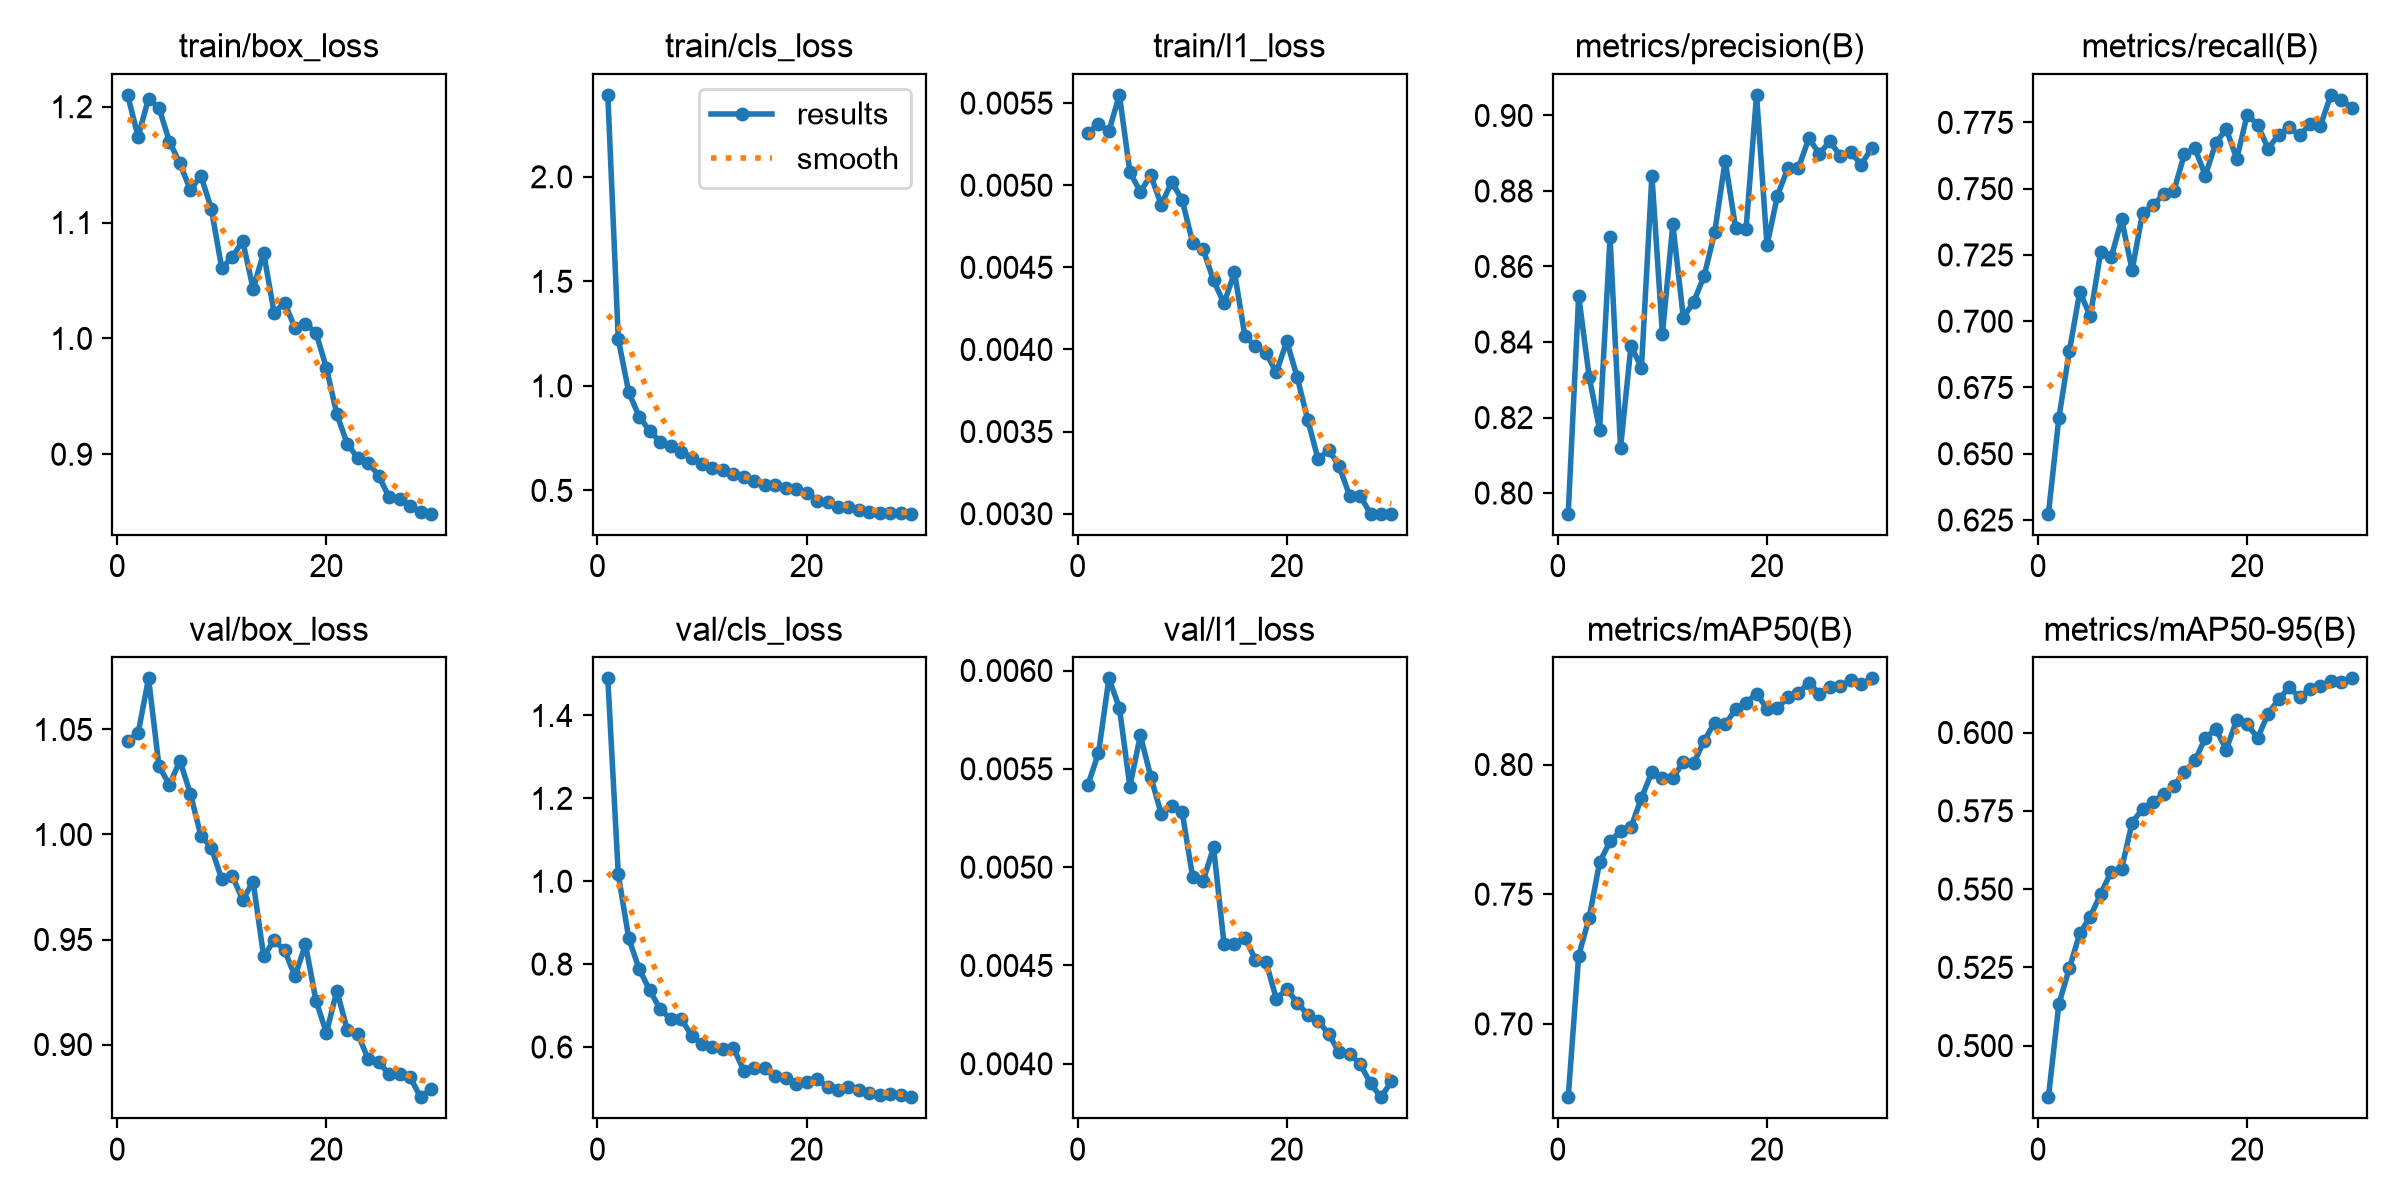

Data behind this chart, as committed beside it:
epoch, time, train/box_loss, train/cls_loss, train/l1_loss, metrics/precision(B), metrics/recall(B), metrics/mAP50(B), metrics/mAP50-95(B), val/box_loss, val/cls_loss, val/l1_loss, lr/pg0, lr/pg1, lr/pg2
1, 146.4, 1.21, 2.392, 0.00532, 0.7945, 0.6274, 0.6717, 0.4835, 1.045, 1.489, 0.00542, 0.000207, 0.000207, 0.000207
2, 293.5, 1.174, 1.224, 0.00537, 0.8522, 0.6636, 0.7264, 0.5133, 1.048, 1.017, 0.00558, 0.0004017, 0.0004017, 0.0004017
3, 441.8, 1.207, 0.9691, 0.00533, 0.8308, 0.6887, 0.7409, 0.5247, 1.074, 0.8621, 0.00596, 0.0005825, 0.0005825, 0.0005825
4, 589.4, 1.199, 0.8533, 0.00555, 0.8167, 0.7112, 0.7623, 0.5359, 1.032, 0.7877, 0.00581, 0.0005631, 0.0005631, 0.0005631
5, 742.4, 1.17, 0.7845, 0.00508, 0.8678, 0.7018, 0.7704, 0.5412, 1.024, 0.7374, 0.00541, 0.0005425, 0.0005425, 0.0005425
6, 891.4, 1.151, 0.7331, 0.00496, 0.8119, 0.7262, 0.7743, 0.5485, 1.035, 0.6915, 0.00567, 0.0005219, 0.0005219, 0.0005219
7, 1040, 1.128, 0.7111, 0.00506, 0.839, 0.7241, 0.7759, 0.5556, 1.019, 0.6676, 0.00546, 0.0005012, 0.0005012, 0.0005012
8, 1188, 1.141, 0.6858, 0.00488, 0.8332, 0.7384, 0.7871, 0.5566, 0.9995, 0.6687, 0.00527, 0.0004806, 0.0004806, 0.0004806
9, 1337, 1.112, 0.6528, 0.00502, 0.8841, 0.7193, 0.7971, 0.5712, 0.9937, 0.6278, 0.00531, 0.00046, 0.00046, 0.00046
10, 1486, 1.06, 0.6265, 0.00491, 0.8421, 0.7409, 0.7946, 0.5757, 0.9787, 0.6069, 0.00528, 0.0004394, 0.0004394, 0.0004394
11, 1637, 1.07, 0.6058, 0.00465, 0.8711, 0.7437, 0.7947, 0.5779, 0.9803, 0.6007, 0.00495, 0.0004188, 0.0004188, 0.0004188
12, 1786, 1.084, 0.5989, 0.00461, 0.8465, 0.7479, 0.801, 0.5804, 0.9689, 0.5957, 0.00493, 0.0003981, 0.0003981, 0.0003981
13, 1936, 1.043, 0.5801, 0.00442, 0.8506, 0.7492, 0.8005, 0.5831, 0.9775, 0.5981, 0.0051, 0.0003775, 0.0003775, 0.0003775
14, 2086, 1.074, 0.5658, 0.00428, 0.8576, 0.7631, 0.8093, 0.5874, 0.942, 0.5426, 0.00461, 0.0003569, 0.0003569, 0.0003569
15, 2237, 1.022, 0.5443, 0.00447, 0.869, 0.7652, 0.8162, 0.5911, 0.9496, 0.5484, 0.00461, 0.0003363, 0.0003363, 0.0003363
16, 2716, 1.031, 0.5275, 0.00408, 0.888, 0.755, 0.8155, 0.5983, 0.9449, 0.5484, 0.00464, 0.0003156, 0.0003156, 0.0003156
17, 2843, 1.009, 0.5239, 0.00402, 0.8703, 0.7673, 0.8213, 0.601, 0.9325, 0.5293, 0.00453, 0.000295, 0.000295, 0.000295
18, 2985, 1.013, 0.5107, 0.00398, 0.87, 0.7725, 0.8238, 0.5946, 0.9476, 0.526, 0.00452, 0.0002744, 0.0002744, 0.0002744
19, 3131, 1.005, 0.5084, 0.00386, 0.9054, 0.7613, 0.8274, 0.6041, 0.921, 0.5101, 0.00433, 0.0002538, 0.0002538, 0.0002538
20, 3279, 0.9746, 0.4886, 0.00405, 0.8656, 0.7779, 0.8216, 0.6026, 0.9055, 0.5148, 0.00438, 0.0002331, 0.0002331, 0.0002331
21, 3427, 0.9343, 0.4504, 0.00383, 0.8788, 0.7741, 0.8217, 0.5983, 0.9256, 0.5233, 0.00431, 0.0002125, 0.0002125, 0.0002125
22, 3579, 0.9088, 0.4424, 0.00357, 0.8861, 0.7651, 0.8259, 0.606, 0.9069, 0.5031, 0.00425, 0.0001919, 0.0001919, 0.0001919
23, 3732, 0.8967, 0.4196, 0.00333, 0.8861, 0.7704, 0.8277, 0.6106, 0.905, 0.4965, 0.00422, 0.0001712, 0.0001712, 0.0001712
24, 3881, 0.8928, 0.419, 0.00339, 0.894, 0.7731, 0.8315, 0.6144, 0.893, 0.5045, 0.00415, 0.0001506, 0.0001506, 0.0001506
25, 4030, 0.8813, 0.4054, 0.00329, 0.8899, 0.7702, 0.8274, 0.6113, 0.8916, 0.497, 0.00406, 0.00013, 0.00013, 0.00013
26, 4178, 0.8627, 0.3981, 0.00311, 0.8931, 0.7742, 0.83, 0.614, 0.8859, 0.4881, 0.00405, 0.0001094, 0.0001094, 0.0001094
27, 4327, 0.8614, 0.3927, 0.00311, 0.8893, 0.7737, 0.8301, 0.615, 0.8861, 0.4849, 0.004, 8.875e-05, 8.875e-05, 8.875e-05
28, 4475, 0.8555, 0.392, 0.003, 0.8903, 0.7854, 0.8328, 0.6165, 0.8844, 0.4872, 0.0039, 6.8125e-05, 6.8125e-05, 6.8125e-05
29, 4624, 0.8501, 0.3904, 0.003, 0.887, 0.7835, 0.831, 0.6162, 0.8749, 0.4847, 0.00383, 4.75e-05, 4.75e-05, 4.75e-05
30, 4772, 0.8487, 0.3886, 0.003, 0.8913, 0.7805, 0.8332, 0.6173, 0.8788, 0.4789, 0.00391, 2.6875e-05, 2.6875e-05, 2.6875e-05
